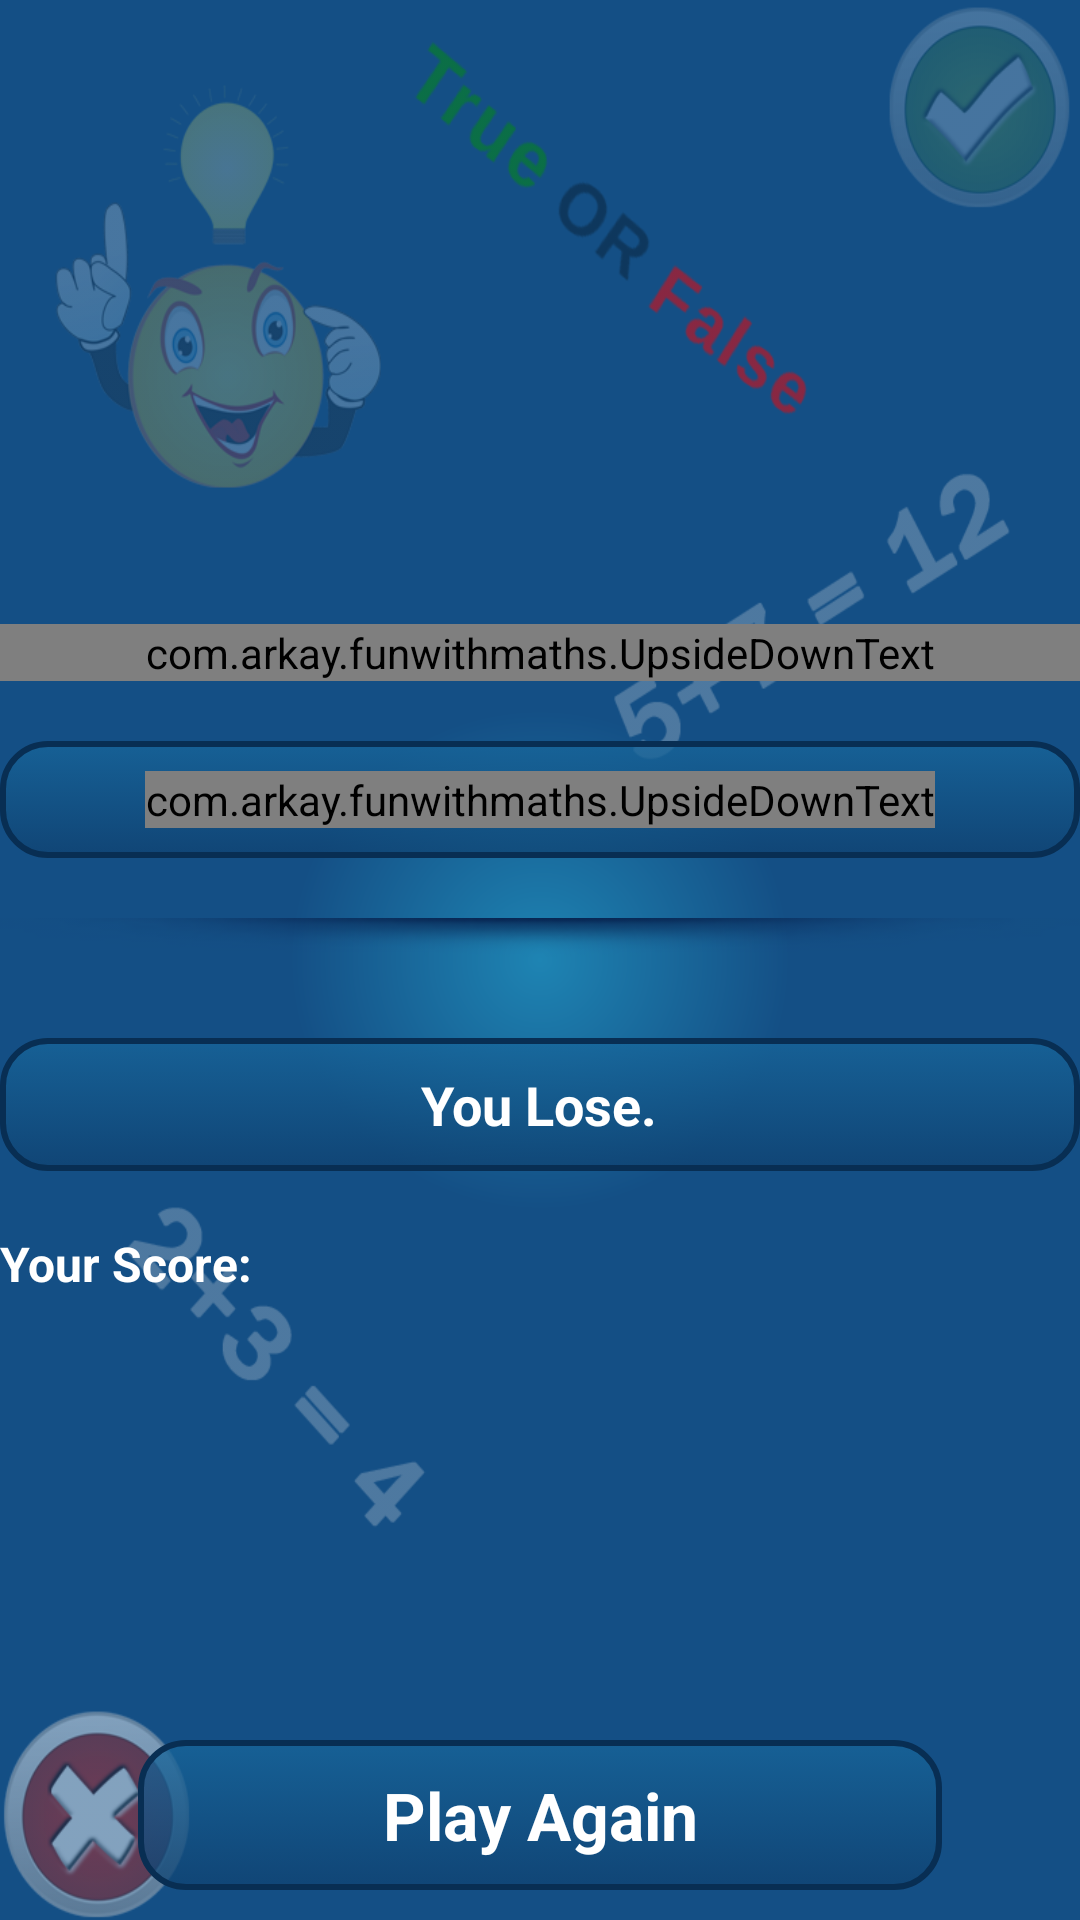

Android layout source for this screen:
<!-- AndroidManifest.xml: application theme AppTheme -->
<!-- res/layout/custom_multiplayer_dialog.xml -->
<?xml version="1.0" encoding="utf-8"?>
<RelativeLayout xmlns:android="http://schemas.android.com/apk/res/android"
    android:layout_width="fill_parent"
    android:layout_height="fill_parent"
    android:background="@drawable/background_1"
    
    android:orientation="vertical" >

    <Button
        android:id="@+id/btnPlayAgain"
        android:layout_width="@dimen/dialog_button_width"
        android:layout_height="@dimen/dialog_button_height"
        android:layout_alignParentBottom="true"
        android:layout_centerHorizontal="true"
        android:layout_marginBottom="10dp"
        android:background="@drawable/button_dark_blue"
        android:clickable="true"
        android:text="Play Again"
        android:textColor="@color/White"
        android:textSize="@dimen/dialog_button_text_size"
        android:textStyle="bold" />

    
    

    <LinearLayout
        android:id="@+id/linearLayout1"
        android:layout_width="fill_parent"
        android:layout_height="wrap_content"
        android:layout_centerHorizontal="true"
        android:layout_centerVertical="true"
       
        android:orientation="vertical" >

         <com.arkay.funwithmaths.UpsideDownText
        android:id="@+id/txtTopScoreBoard"
        android:layout_width="fill_parent"
        android:layout_height="wrap_content"
        android:text="Score: 525.62 Sec."
        android:textColor="@color/White"
        android:textSize="@dimen/top_sub_heading"
        
        android:textStyle="bold" />
         
        <RelativeLayout
            android:id="@+id/relativeLayout2"
            android:layout_width="fill_parent"
            android:layout_height="wrap_content"
            android:layout_alignParentLeft="true"
            android:layout_below="@+id/relativeLayout1"
            android:background="@drawable/button_dark_blue"
            android:layout_marginTop="20dp"
            
            android:orientation="horizontal" >

            <com.arkay.funwithmaths.UpsideDownText
                android:id="@+id/txtHeaderTop"
                android:layout_width="wrap_content"
                android:layout_height="wrap_content"
                android:layout_centerHorizontal="true"
                android:layout_centerVertical="true"
                android:text="Your Win"
                android:textColor="@color/White"
                android:textSize="@dimen/top_heading"
                android:textStyle="bold" />
        </RelativeLayout>

        <View
            android:id="@+id/line"
    		android:layout_width="fill_parent"
    		android:layout_height="15dp"
    		android:layout_marginTop="20dp"
    		android:layout_below="@+id/upsideTxtQuestionTop"
    		android:layout_marginBottom="@dimen/activity_vertical_margin"
    		android:background="@drawable/muoltiplayer_seperator"
    		/>
        
        <RelativeLayout
            android:id="@+id/relativeLayout1"
            android:layout_width="fill_parent"
            android:layout_height="wrap_content"
            android:layout_alignParentLeft="true"
            android:layout_centerVertical="true"
            android:background="@drawable/button_dark_blue"
            android:layout_marginTop="20dp"
            android:orientation="horizontal" >

            <TextView
                android:id="@+id/txtHeaderBottom"
                android:layout_width="wrap_content"
                android:layout_height="wrap_content"
                android:layout_centerHorizontal="true"
                android:layout_centerVertical="true"
                android:text="You Lose."
                android:textColor="@color/White"
                android:textSize="@dimen/top_heading"
                android:textStyle="bold" />
        </RelativeLayout>
        <TextView
        android:id="@+id/txtBottomScoreBoard"
        android:layout_width="wrap_content"
        android:layout_height="wrap_content"
        android:layout_alignParentLeft="true"
        android:layout_below="@+id/linearLayout1"
        android:text="Your Score:"
        android:textColor="@color/White"
        android:textSize="@dimen/top_sub_heading"
        android:layout_marginTop="20dp"
        android:textStyle="bold" />
    </LinearLayout>

   

    

</RelativeLayout>
<!-- resources referenced by this layout -->
<resources>
  <color name="White">#FFFFFF</color>
  <dimen name="activity_vertical_margin">5dp</dimen>
  <dimen name="dialog_button_height">50dp</dimen>
  <dimen name="dialog_button_text_size">22sp</dimen>
  <dimen name="dialog_button_width">268dp</dimen>
  <dimen name="top_heading">18sp</dimen>
  <dimen name="top_sub_heading">16sp</dimen>
  <!-- drawable background_1 (drawable) -->
  <layer-list xmlns:android="http://schemas.android.com/apk/res/android" >
      
     
      <item>        
          <shape>
              <gradient
                 android:startColor="@color/KeshriLightButtonStartColor"
                 android:endColor="@color/KeshriLightButtonEndColor"
                 android:type="radial" android:gradientRadius="250"
                 android:angle="270" />
              <padding
                 android:left="0dp"
                 android:top="0dp"
                 android:right="0dp"
                 android:bottom="00dp" />
          </shape>
      </item>
      <item>
         <bitmap android:src="@drawable/background_home"/>
     </item>
  </layer-list>
  <!-- drawable button_dark_blue: vector/xml drawable (drawable, 2899 chars, omitted) -->
  <!-- drawable muoltiplayer_seperator: png bitmap (drawable, 5633 bytes) -->
  <style name="AppTheme" parent="AppBaseTheme">
          
      </style>
  <color name="KeshriLightButtonStartColor">#1e84b3</color>
  <color name="KeshriLightButtonEndColor">#144f85</color>
  <!-- drawable background_home: png bitmap (drawable, 129963 bytes) -->
  <style name="AppBaseTheme" parent="android:Theme.Light">
          
      </style>
</resources>
